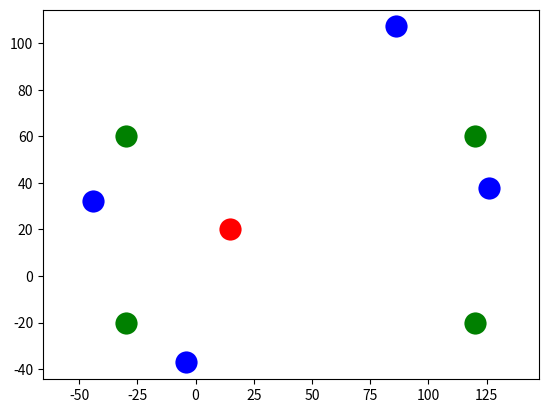

Reproduce this figure in Python.
'''
This script finds the 4 corners of a rectangle aroung a given end effector XY coordinate.
It also takes an angle to rotate that rectangle by.
The rotation happens about the XY coordinate of the end effector's location.
Produces a graphical representation of the result
'''

import math
import matplotlib.pyplot as plt

# specs of bounding rectangle
rec_wid = 150
rec_height = 80
# how far along the length the gripper should be (0-1)
gripper_disp = 0.3
gl = [15,20]    # gripper_location
rotation_in_degrees = 30   # how much to rotate by (anticlockwise, 0 degrees is looking east)

# Rotate a given point by a given angle around a given origin (anticlockwise direction)
def rotate(point, angle, origin):
    ox, oy = origin
    px, py = point
    qx = ox + math.cos(angle) * (px - ox) - math.sin(angle) * (py - oy)
    qy = oy + math.sin(angle) * (px - ox) + math.cos(angle) * (py - oy)
    return qx, qy

def get_bounding_rectangle(gripper_location, degrees):
    # find the corners of the original box before rotating
    ll = (gl[0]-(gripper_disp*rec_wid), gl[1]-(0.5*rec_height))
    ul = (gl[0]-(gripper_disp*rec_wid), gl[1]+(0.5*rec_height))
    ur = (gl[0]+((1-gripper_disp)*rec_wid), gl[1]+(0.5*rec_height))
    lr = (gl[0]+((1-gripper_disp)*rec_wid), gl[1]-(0.5*rec_height))
    original = [ll,ul,ur,lr]

    # convert angle of rotation from degrees to radians
    theta = math.radians(degrees)

    # Apply rotation to each point about the location of the end effector
    rotated = []
    for point in original:
        temp_rotated = rotate(point, theta, gl)
        rotated.append(temp_rotated)
    
    return original, rotated



if __name__ == '__main__':
    # obtain the rectangles' bounds
    original_corners, rotated_corners = get_bounding_rectangle(gripper_location=gl,degrees=rotation_in_degrees)

    # initialise the plot
    ax = plt.gca()
    plt.axis('equal')

    # plot the gripper location in red
    ax.scatter(gl[0], gl[1], color='red',linewidth=10.0)

    # plot original rectangle in green
    for point in original_corners:
        ax.scatter(point[0], point[1], color='green',linewidth=10.0)

    # plot rotated rectangle in blue
    for point in rotated_corners:
        ax.scatter(point[0], point[1], color='blue',linewidth=10.0)

    plt.savefig('hamada.png')    

